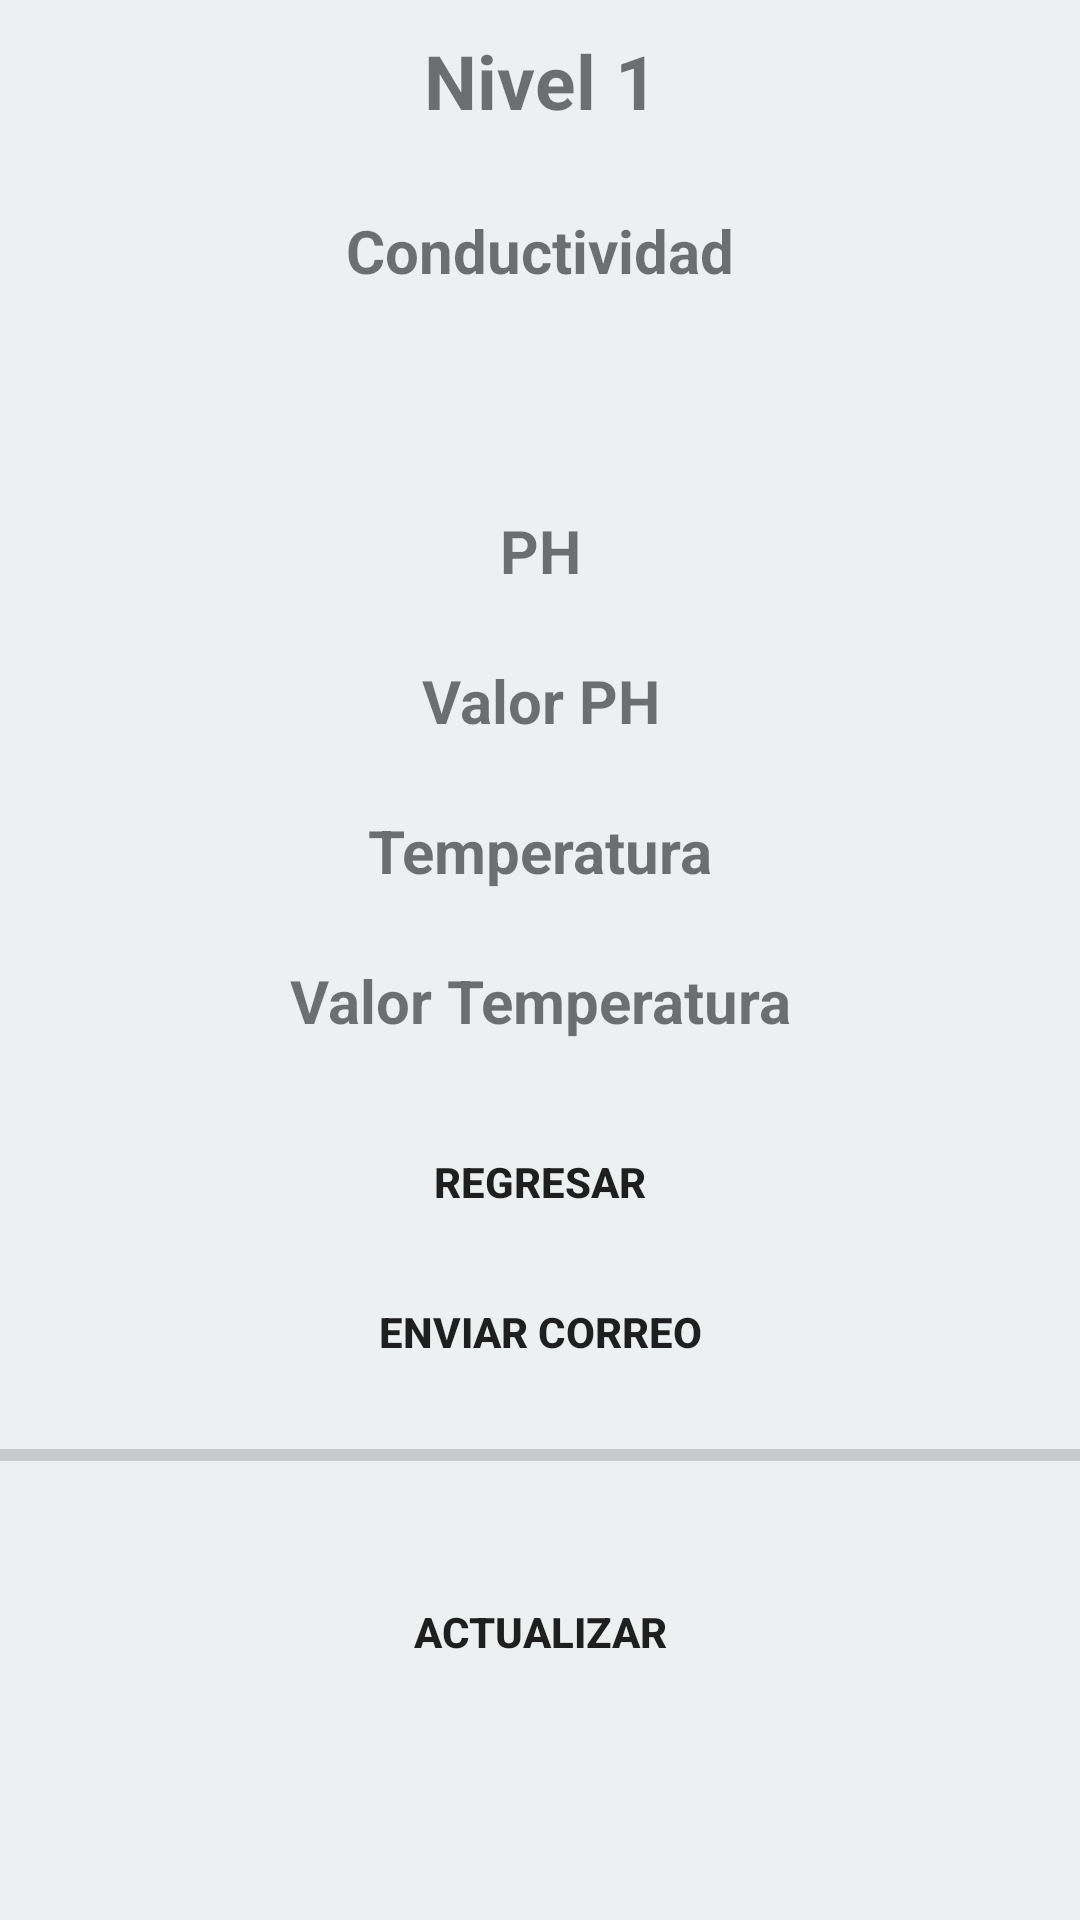

This screen was rendered from an Android layout file. Write that file and the resources it references.
<!-- AndroidManifest.xml: application theme Theme.HuertoVertical -->
<!-- res/layout/activity_monitoreo1.xml -->
<?xml version="1.0" encoding="utf-8"?>
<RelativeLayout
    xmlns:android="http://schemas.android.com/apk/res/android"
    xmlns:app="http://schemas.android.com/apk/res-auto"
    xmlns:tools="http://schemas.android.com/tools"
    android:layout_width="match_parent"
    android:layout_height="match_parent"
    android:background="#ECF0F1"
    tools:context=".Monitoreo1">

    <TextView
        android:id="@+id/letrero_nivel1"
        android:layout_width="match_parent"
        android:layout_height="wrap_content"
        android:layout_marginTop="10dp"
        android:background="@drawable/forget"
        android:gravity="center"
        android:text="Nivel 1"
        android:textSize="25dp"
        android:textStyle="bold" />

    <TextView
        android:id="@+id/letreroConductividad_id"
        android:layout_width="match_parent"
        android:layout_height="wrap_content"
        android:background="@drawable/botonverde"
        android:gravity="center"
        android:text="Conductividad"
        android:textStyle="bold"
        android:textSize="20dp"
        android:layout_marginTop="70dp"/>



    <TextView
        android:id="@+id/cond"
        android:layout_width="match_parent"
        android:layout_height="wrap_content"
        android:layout_marginTop="120dp"
        android:background="@drawable/forget"
        android:gravity="center"
        android:text=""
        android:textSize="20dp"
        android:textStyle="bold" />

    <TextView
        android:id="@+id/letreroPh_id"
        android:layout_width="match_parent"
        android:layout_height="wrap_content"
        android:background="@drawable/botonverde"
        android:gravity="center"
        android:text="PH"
        android:textStyle="bold"
        android:textSize="20dp"
        android:layout_marginTop="170dp"/>

    <TextView
        android:id="@+id/ph"
        android:layout_width="match_parent"
        android:layout_height="wrap_content"
        android:layout_marginTop="220dp"
        android:background="@drawable/forget"
        android:gravity="center"
        android:text="Valor PH"
        android:textSize="20dp"
        android:textStyle="bold" />

    <TextView
        android:id="@+id/letreroTemperatura_id"
        android:layout_width="match_parent"
        android:layout_height="wrap_content"
        android:background="@drawable/botonverde"
        android:gravity="center"
        android:text="Temperatura"
        android:textStyle="bold"
        android:textSize="20dp"
        android:layout_marginTop="270dp" />

    <TextView
        android:id="@+id/temp"
        android:layout_width="match_parent"
        android:layout_height="wrap_content"
        android:background="@drawable/forget"
        android:gravity="center"
        android:text="Valor Temperatura"
        android:textStyle="bold"
        android:textSize="20dp"
        android:layout_marginTop="320dp" />

    <Button
        android:id="@+id/button3"
        android:layout_width="match_parent"
        android:layout_height="wrap_content"
        android:layout_marginTop="370dp"
        android:background="@drawable/forget"
        android:text="Regresar"
        android:textStyle="bold" />

    <Button
        android:id="@+id/button4"
        android:layout_width="match_parent"
        android:layout_height="wrap_content"
        android:layout_marginTop="420dp"
        android:background="@drawable/forget"
        android:text="Enviar Correo"
        android:textStyle="bold" />

    <ProgressBar
        android:id="@+id/progressBar"
        style="?android:attr/progressBarStyleHorizontal"
        android:layout_width="match_parent"
        android:layout_height="30dp"
        android:layout_marginTop="470dp" />

    <Button
        android:id="@+id/startProgress"
        android:layout_width="match_parent"
        android:layout_height="48dp"
        android:layout_marginTop="520dp"
        android:background="@drawable/forget"
        android:text="Actualizar"
        android:textStyle="bold" />
    


</RelativeLayout>
<!-- resources referenced by this layout -->
<resources>
  <style name="Theme.HuertoVertical" parent="Theme.MaterialComponents.DayNight.DarkActionBar">
          
          <item name="colorPrimary">@color/purple_500</item>
          <item name="colorPrimaryVariant">@color/purple_700</item>
          <item name="colorOnPrimary">@color/white</item>
          
          <item name="colorSecondary">@color/teal_200</item>
          <item name="colorSecondaryVariant">@color/teal_700</item>
          <item name="colorOnSecondary">@color/black</item>
          
          <item name="android:statusBarColor" tools:targetApi="l">?attr/colorPrimaryVariant</item>
          
      </style>
  <!-- not gathered from this repository: default colours our renderer supplied (Android Studio template values) -->
  <color name="purple_500">#FF6200EE</color>
  <color name="purple_700">#FF3700B3</color>
  <color name="teal_200">#FF03DAC5</color>
  <color name="teal_700">#FF018786</color>
  <color name="black">#FF000000</color>
  <color name="white">#FFFFFFFF</color>
</resources>
